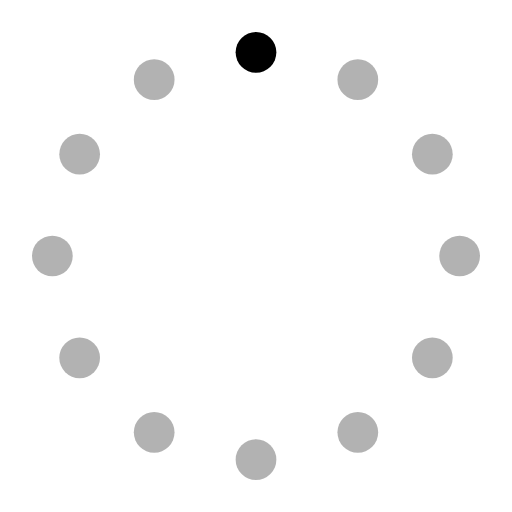
t = 0.00 s
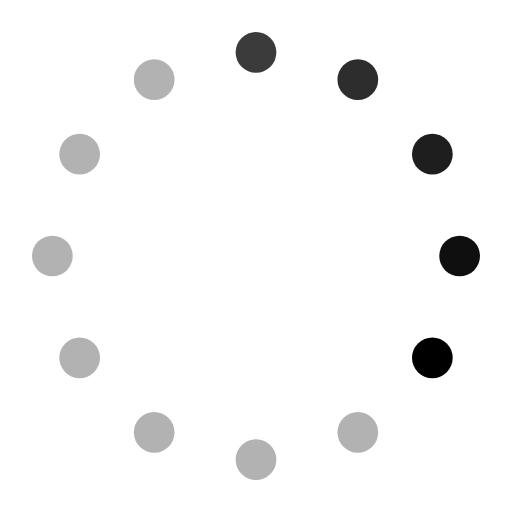
t = 0.40 s
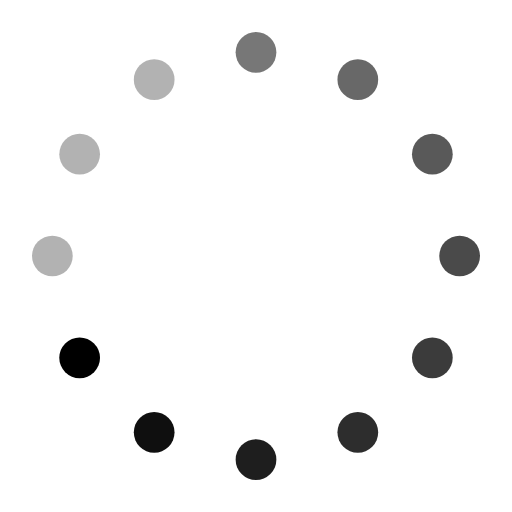
t = 0.80 s
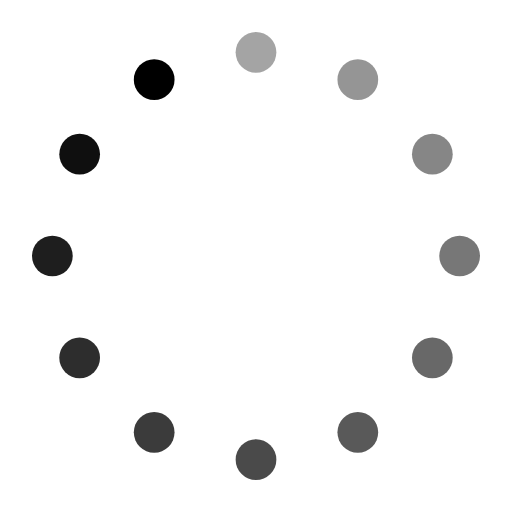
t = 1.10 s
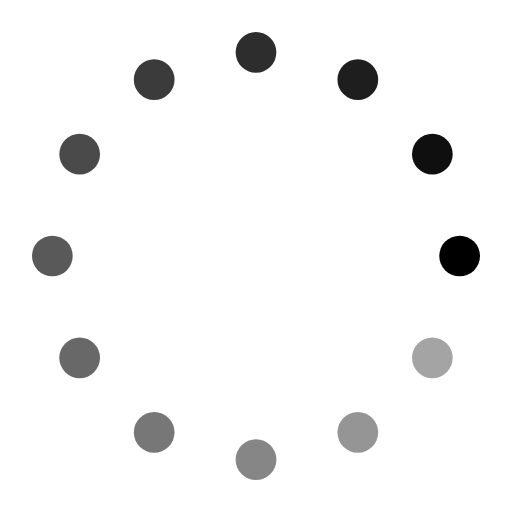
t = 1.50 s
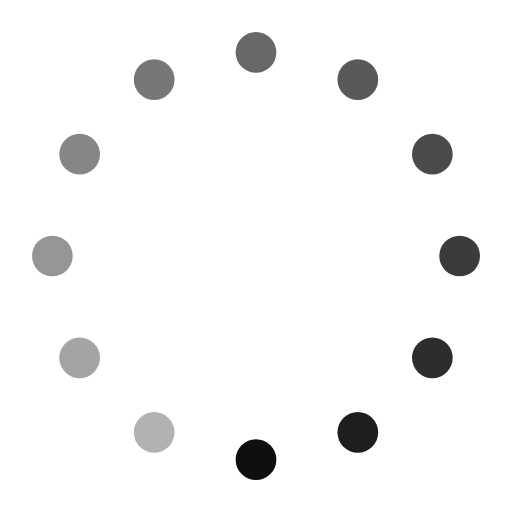
t = 1.90 s

The animated SVG that drew these frames (rendered in a browser with its animation timeline set to each time). Animation: 12 SMIL elements (animate=12); one cycle of 2.30 s, repeats indefinitely.

<?xml version="1.0" encoding="utf-8"?>
<!-- Generator: Adobe Illustrator 16.2.0, SVG Export Plug-In . SVG Version: 6.00 Build 0)  -->
<!DOCTYPE svg PUBLIC "-//W3C//DTD SVG 1.1//EN" "http://www.w3.org/Graphics/SVG/1.1/DTD/svg11.dtd">
<svg version="1.1" id="Layer_1" xmlns="http://www.w3.org/2000/svg" xmlns:xlink="http://www.w3.org/1999/xlink" x="0px" y="0px"
	 width="512px" height="512px" viewBox="-201 -201 512 512" enable-background="new -201 -201 512 512" xml:space="preserve">
<g transform="translate(5 5)">
	<circle opacity="0.3" enable-background="new    " cx="50" cy="-153.636" r="20.364">
	
		<animate  fill="remove" repeatCount="indefinite" attributeType="CSS" begin="0s" attributeName="opacity" accumulate="none" dur="1.2s" additive="replace" from="1" to="0.3" restart="always" calcMode="linear">
		</animate>
	</circle>
	<circle opacity="0.3" enable-background="new    " cx="151.818" cy="-126.354" r="20.364">
	
		<animate  fill="remove" repeatCount="indefinite" attributeType="CSS" begin="0.1s" attributeName="opacity" accumulate="none" dur="1.2s" additive="replace" from="1" to="0.3" restart="always" calcMode="linear">
		</animate>
	</circle>
	<circle opacity="0.3" enable-background="new    " cx="226.353" cy="-51.818" r="20.364">
	
		<animate  fill="remove" repeatCount="indefinite" attributeType="CSS" begin="0.2s" attributeName="opacity" accumulate="none" dur="1.2s" additive="replace" from="1" to="0.3" restart="always" calcMode="linear">
		</animate>
	</circle>
	<circle opacity="0.3" enable-background="new    " cx="253.636" cy="50" r="20.364">
	
		<animate  fill="remove" repeatCount="indefinite" attributeType="CSS" begin="0.3s" attributeName="opacity" accumulate="none" dur="1.2s" additive="replace" from="1" to="0.3" restart="always" calcMode="linear">
		</animate>
	</circle>
	<circle opacity="0.3" enable-background="new    " cx="226.353" cy="151.818" r="20.364">
	
		<animate  fill="remove" repeatCount="indefinite" attributeType="CSS" begin="0.4s" attributeName="opacity" accumulate="none" dur="1.2s" additive="replace" from="1" to="0.3" restart="always" calcMode="linear">
		</animate>
	</circle>
	<circle opacity="0.3" enable-background="new    " cx="151.818" cy="226.353" r="20.364">
	
		<animate  fill="remove" repeatCount="indefinite" attributeType="CSS" begin="0.5s" attributeName="opacity" accumulate="none" dur="1.2s" additive="replace" from="1" to="0.3" restart="always" calcMode="linear">
		</animate>
	</circle>
	<circle opacity="0.3" enable-background="new    " cx="50" cy="253.636" r="20.364">
	
		<animate  fill="remove" repeatCount="indefinite" attributeType="CSS" begin="0.6s" attributeName="opacity" accumulate="none" dur="1.2s" additive="replace" from="1" to="0.3" restart="always" calcMode="linear">
		</animate>
	</circle>
	<circle opacity="0.3" enable-background="new    " cx="-51.818" cy="226.353" r="20.364">
	
		<animate  fill="remove" repeatCount="indefinite" attributeType="CSS" begin="0.7s" attributeName="opacity" accumulate="none" dur="1.2s" additive="replace" from="1" to="0.3" restart="always" calcMode="linear">
		</animate>
	</circle>
	<circle opacity="0.3" enable-background="new    " cx="-126.354" cy="151.818" r="20.364">
	
		<animate  fill="remove" repeatCount="indefinite" attributeType="CSS" begin="0.8s" attributeName="opacity" accumulate="none" dur="1.2s" additive="replace" from="1" to="0.3" restart="always" calcMode="linear">
		</animate>
	</circle>
	<circle opacity="0.3" enable-background="new    " cx="-153.636" cy="50" r="20.364">
	
		<animate  fill="remove" repeatCount="indefinite" attributeType="CSS" begin="0.9s" attributeName="opacity" accumulate="none" dur="1.2s" additive="replace" from="1" to="0.3" restart="always" calcMode="linear">
		</animate>
	</circle>
	<circle opacity="0.3" enable-background="new    " cx="-126.354" cy="-51.818" r="20.364">
	
		<animate  fill="remove" repeatCount="indefinite" attributeType="CSS" begin="1s" attributeName="opacity" accumulate="none" dur="1.2s" additive="replace" from="1" to="0.3" restart="always" calcMode="linear">
		</animate>
	</circle>
	<circle opacity="0.3" enable-background="new    " cx="-51.818" cy="-126.354" r="20.364">
	
		<animate  fill="remove" repeatCount="indefinite" attributeType="CSS" begin="1.1s" attributeName="opacity" accumulate="none" dur="1.2s" additive="replace" from="1" to="0.3" restart="always" calcMode="linear">
		</animate>
	</circle>
</g>
</svg>
